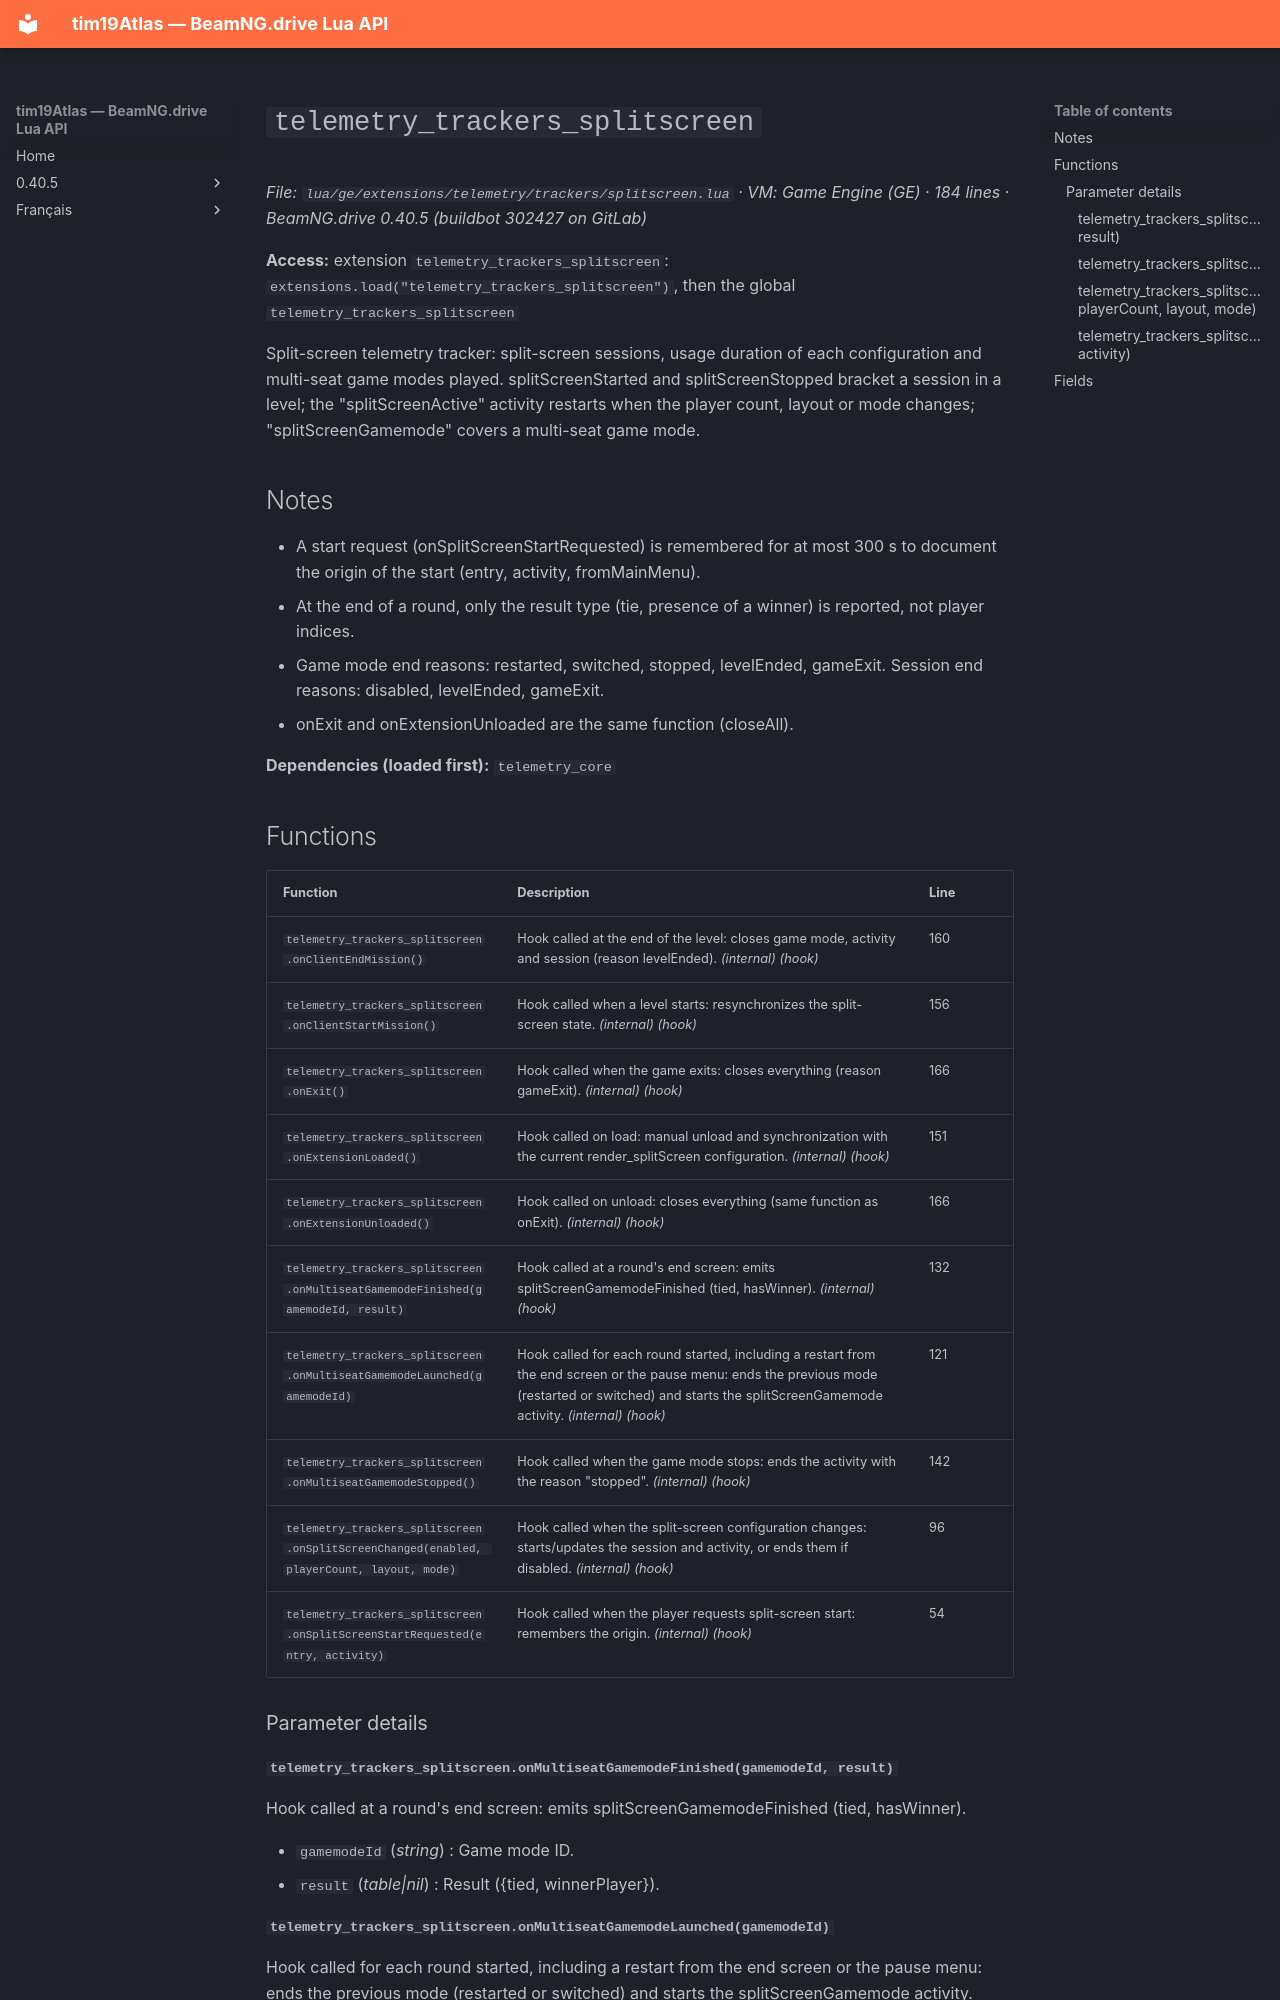

repository: Tim0219800/beamng-lua-atlas · page: 0.40.5/ge/extensions/telemetry/trackers/splitscreen.html · generator: mkdocs

# `telemetry_trackers_splitscreen`

*File: `lua/ge/extensions/telemetry/trackers/splitscreen.lua` · VM: Game Engine (GE) · 184 lines · BeamNG.drive 0.40.5 (buildbot 302427 on GitLab)*

**Access:** extension `telemetry_trackers_splitscreen`: `extensions.load("telemetry_trackers_splitscreen")`, then the global `telemetry_trackers_splitscreen`

Split-screen telemetry tracker: split-screen sessions, usage duration of each configuration and multi-seat game modes played. splitScreenStarted and splitScreenStopped bracket a session in a level; the "splitScreenActive" activity restarts when the player count, layout or mode changes; "splitScreenGamemode" covers a multi-seat game mode.

## Notes

- A start request (onSplitScreenStartRequested) is remembered for at most 300 s to document the origin of the start (entry, activity, fromMainMenu).
- At the end of a round, only the result type (tie, presence of a winner) is reported, not player indices.
- Game mode end reasons: restarted, switched, stopped, levelEnded, gameExit. Session end reasons: disabled, levelEnded, gameExit.
- onExit and onExtensionUnloaded are the same function (closeAll).

**Dependencies (loaded first):** `telemetry_core`

## Functions

| Function | Description | Line |
|---|---|---|
| `telemetry_trackers_splitscreen.onClientEndMission()` | Hook called at the end of the level: closes game mode, activity and session (reason levelEnded). *(internal)* *(hook)* | 160 |
| `telemetry_trackers_splitscreen.onClientStartMission()` | Hook called when a level starts: resynchronizes the split-screen state. *(internal)* *(hook)* | 156 |
| `telemetry_trackers_splitscreen.onExit()` | Hook called when the game exits: closes everything (reason gameExit). *(internal)* *(hook)* | 166 |
| `telemetry_trackers_splitscreen.onExtensionLoaded()` | Hook called on load: manual unload and synchronization with the current render_splitScreen configuration. *(internal)* *(hook)* | 151 |
| `telemetry_trackers_splitscreen.onExtensionUnloaded()` | Hook called on unload: closes everything (same function as onExit). *(internal)* *(hook)* | 166 |
| `telemetry_trackers_splitscreen.onMultiseatGamemodeFinished(gamemodeId, result)` | Hook called at a round's end screen: emits splitScreenGamemodeFinished (tied, hasWinner). *(internal)* *(hook)* | 132 |
| `telemetry_trackers_splitscreen.onMultiseatGamemodeLaunched(gamemodeId)` | Hook called for each round started, including a restart from the end screen or the pause menu: ends the previous mode (restarted or switched) and starts the splitScreenGamemode activity. *(internal)* *(hook)* | 121 |
| `telemetry_trackers_splitscreen.onMultiseatGamemodeStopped()` | Hook called when the game mode stops: ends the activity with the reason "stopped". *(internal)* *(hook)* | 142 |
| `telemetry_trackers_splitscreen.onSplitScreenChanged(enabled, playerCount, layout, mode)` | Hook called when the split-screen configuration changes: starts/updates the session and activity, or ends them if disabled. *(internal)* *(hook)* | 96 |
| `telemetry_trackers_splitscreen.onSplitScreenStartRequested(entry, activity)` | Hook called when the player requests split-screen start: remembers the origin. *(internal)* *(hook)* | 54 |

### Parameter details
